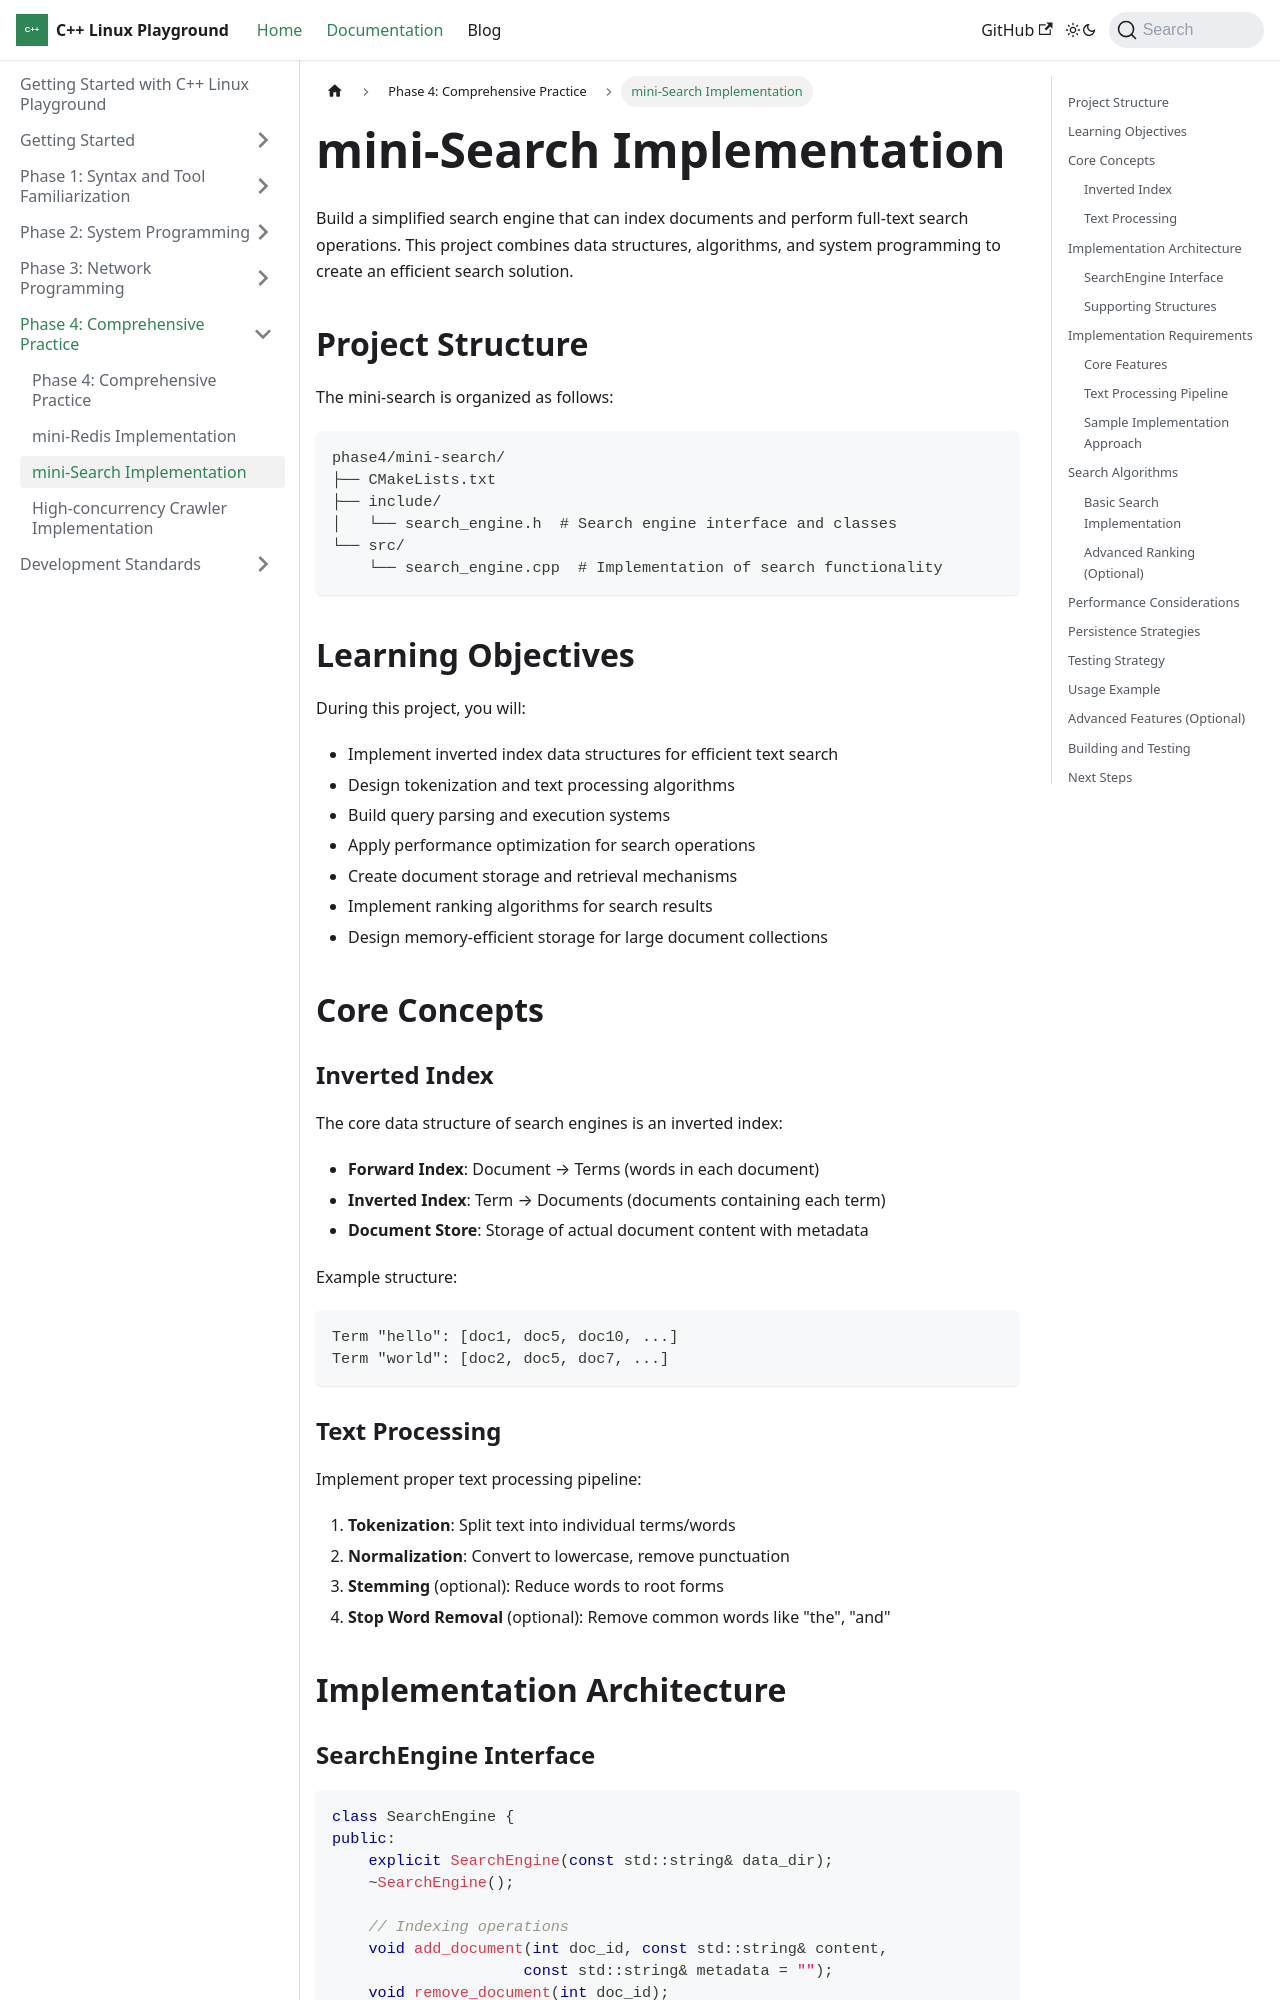

repository: Kingson4Wu/cpp-linux-playground · page: docs/phase4/mini-search/index.html · generator: docusaurus

---
sidebar_position: 3
---

# mini-Search Implementation

Build a simplified search engine that can index documents and perform full-text search operations. This project combines data structures, algorithms, and system programming to create an efficient search solution.

## Project Structure

The mini-search is organized as follows:

```
phase4/mini-search/
├── CMakeLists.txt
├── include/
│   └── search_engine.h  # Search engine interface and classes
└── src/
    └── search_engine.cpp  # Implementation of search functionality
```

## Learning Objectives

During this project, you will:

- Implement inverted index data structures for efficient text search
- Design tokenization and text processing algorithms
- Build query parsing and execution systems
- Apply performance optimization for search operations
- Create document storage and retrieval mechanisms
- Implement ranking algorithms for search results
- Design memory-efficient storage for large document collections

## Core Concepts

### Inverted Index

The core data structure of search engines is an inverted index:

- **Forward Index**: Document → Terms (words in each document)
- **Inverted Index**: Term → Documents (documents containing each term)
- **Document Store**: Storage of actual document content with metadata

Example structure:
```
Term "hello": [doc1, doc5, doc10, ...]
Term "world": [doc2, doc5, doc7, ...]
```

### Text Processing

Implement proper text processing pipeline:

1. **Tokenization**: Split text into individual terms/words
2. **Normalization**: Convert to lowercase, remove punctuation
3. **Stemming** (optional): Reduce words to root forms
4. **Stop Word Removal** (optional): Remove common words like "the", "and"

## Implementation Architecture
